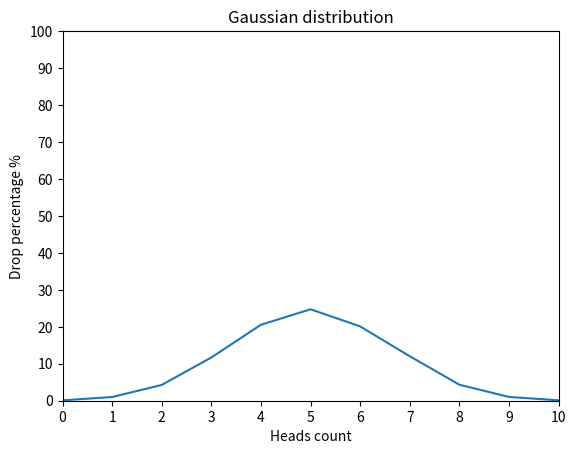

Recreate this plot in Python.
import random

import matplotlib.pyplot as plt
import numpy as np


def flip_coin() -> dict:
    flip_results = {
        0: 0, 1: 0, 2: 0, 3: 0, 4: 0, 5: 0, 6: 0, 7: 0, 8: 0, 9: 0, 10: 0
    }
    for _ in range(10000):
        head_counter = 0
        for i in range(10):
            if random.randint(0, 1) == 1:
                head_counter += 1
        flip_results[head_counter] += 1 / 10000 * 100
    return flip_results


def draw_gaussian_distribution_graph(flips_dict: dict) -> None:
    xpoints = np.array(list(flips_dict.keys()))
    ypoints = np.array(list(flips_dict.values()))
    plt.plot(xpoints, ypoints)
    plt.axis([0, 10, 0, 100])
    plt.xticks(np.arange(0, 11, 1))
    plt.yticks(np.arange(0, 101, 10))
    plt.title("Gaussian distribution")
    plt.xlabel("Heads count")
    plt.ylabel("Drop percentage %")
    plt.show()

draw_gaussian_distribution_graph(flip_coin())
